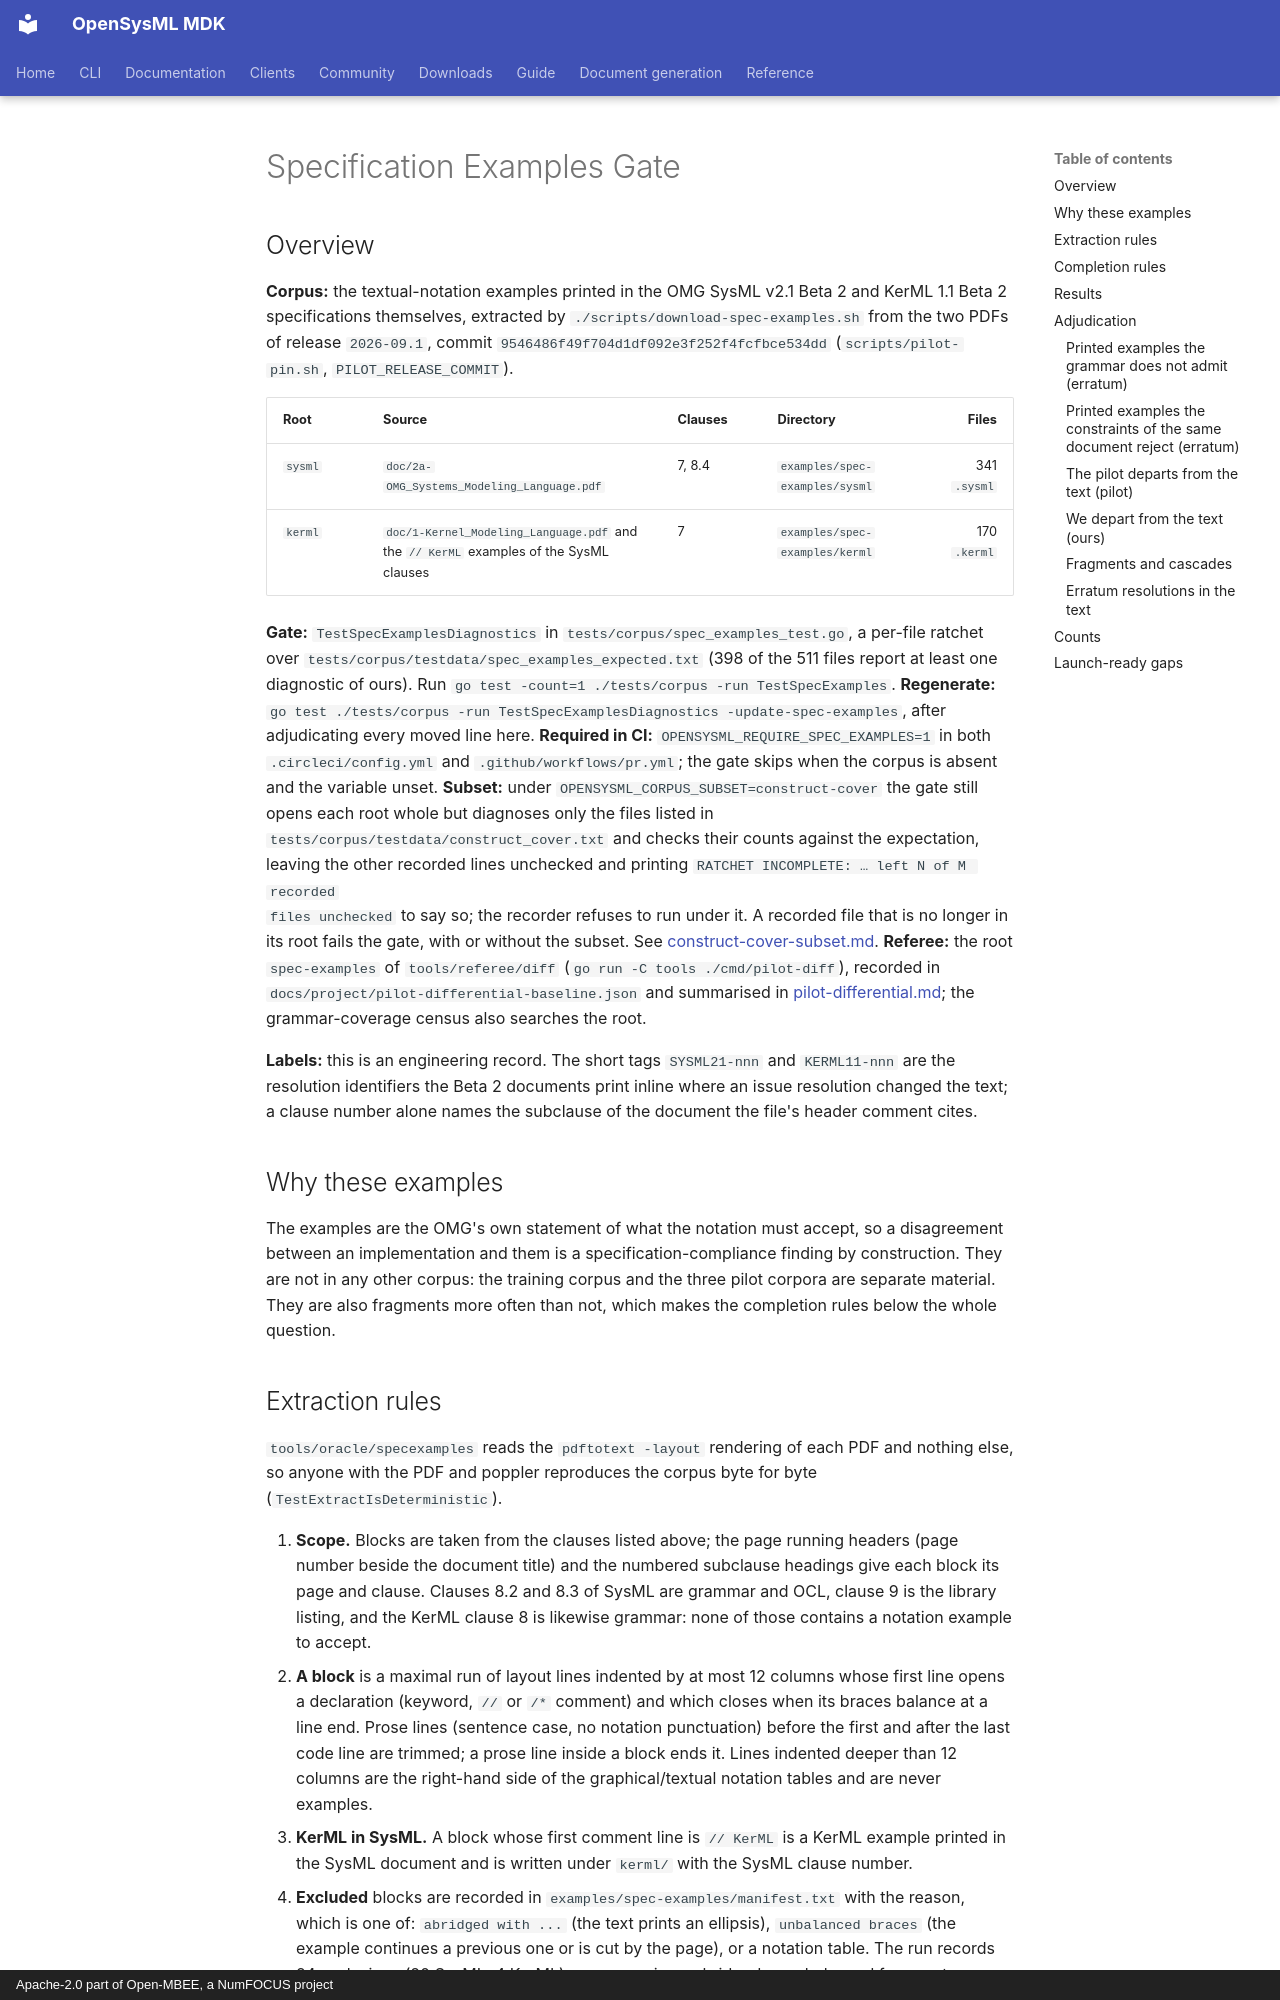

repository: Open-MBEE/OpenSysML · page: project/spec-examples/index.html · generator: mkdocs · copyright: Apache-2.0 part of Open-MBEE, a NumFOCUS project

# Specification Examples Gate

## Overview

**Corpus:** the textual-notation examples printed in the OMG SysML v2.1 Beta 2 and KerML 1.1 Beta 2
specifications themselves, extracted by `./scripts/download-spec-examples.sh` from the two PDFs of
release `2026-09.1`, commit `9546486f49f704d1df092e3f252f4fcfbce534dd` (`scripts/pilot-pin.sh`,
`PILOT_RELEASE_COMMIT`).

| Root | Source | Clauses | Directory | Files |
|---|---|---|---|---:|
| `sysml` | `doc/2a-OMG_Systems_Modeling_Language.pdf` | 7, 8.4 | `examples/spec-examples/sysml` | 341 `.sysml` |
| `kerml` | `doc/1-Kernel_Modeling_Language.pdf` and the `// KerML` examples of the SysML clauses | 7 | `examples/spec-examples/kerml` | 170 `.kerml` |

**Gate:** `TestSpecExamplesDiagnostics` in `tests/corpus/spec_examples_test.go`, a per-file ratchet
over `tests/corpus/testdata/spec_examples_expected.txt` (398 of the 511 files report at least one
diagnostic of ours). Run `go test -count=1 ./tests/corpus -run TestSpecExamples`.
**Regenerate:** `go test ./tests/corpus -run TestSpecExamplesDiagnostics -update-spec-examples`, after
adjudicating every moved line here.
**Required in CI:** `OPENSYSML_REQUIRE_SPEC_EXAMPLES=1` in both `.circleci/config.yml` and
`.github/workflows/pr.yml`; the gate skips when the corpus is absent and the variable unset.
**Subset:** under `OPENSYSML_CORPUS_SUBSET=construct-cover` the gate still opens each root whole but
diagnoses only the files listed in `tests/corpus/testdata/construct_cover.txt` and checks their counts
against the expectation,
leaving the other recorded lines unchecked and printing `RATCHET INCOMPLETE: … left N of M recorded
files unchecked` to say so; the recorder refuses to run under it. A recorded file that is no longer
in its root fails the gate, with or without the subset. See
[construct-cover-subset.md](construct-cover-subset.md).
**Referee:** the root `spec-examples` of `tools/referee/diff` (`go run -C tools ./cmd/pilot-diff`),
recorded in `docs/project/pilot-differential-baseline.json` and summarised in
[pilot-differential.md](pilot-differential.md); the grammar-coverage census also searches the root.

**Labels:** this is an engineering record. The short tags `SYSML21-nnn` and `KERML11-nnn` are the
resolution identifiers the Beta 2 documents print inline where an issue resolution changed the text; a
clause number alone names the subclause of the document the file's header comment cites.

## Why these examples

The examples are the OMG's own statement of what the notation must accept, so a disagreement between
an implementation and them is a specification-compliance finding by construction. They are not in any
other corpus: the training corpus and the three pilot corpora are separate material. They are also
fragments more often than not, which makes the completion rules below the whole question.
